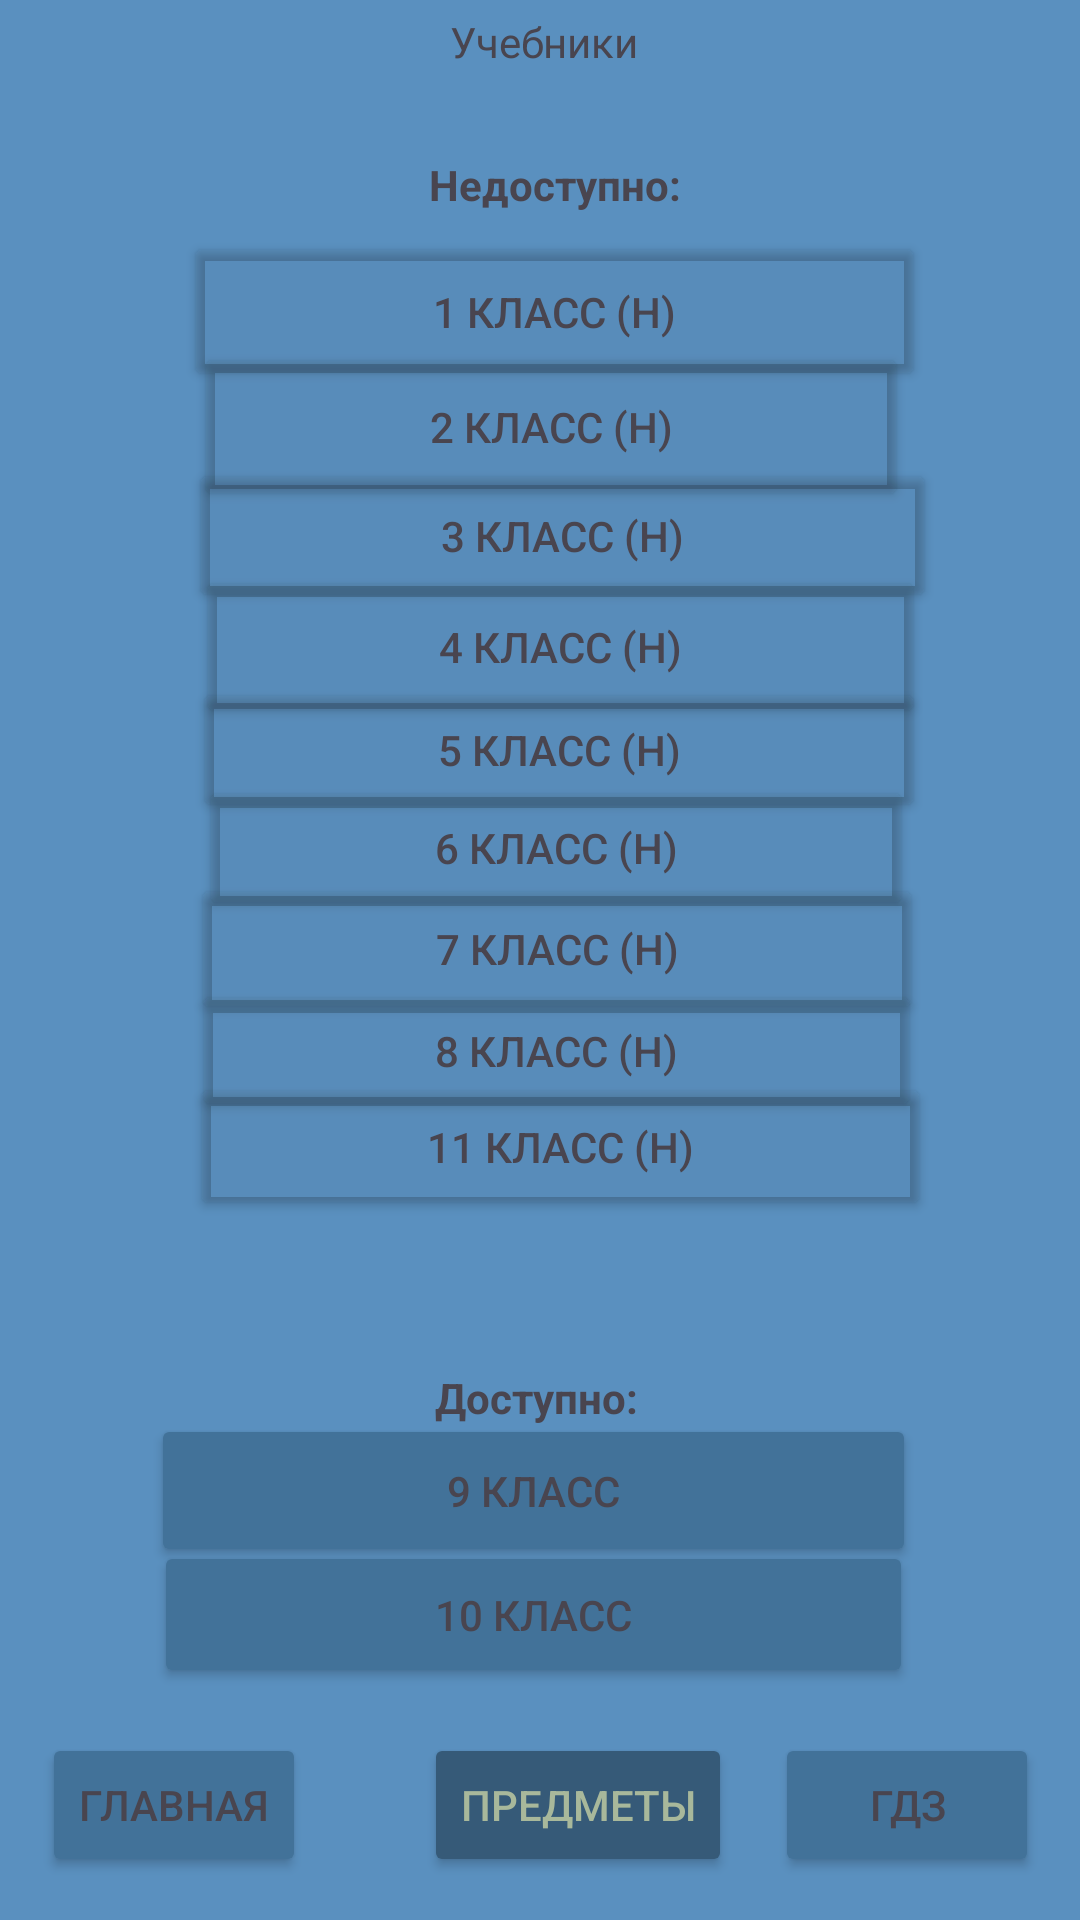

Reconstruct the res/layout file that produces this screen, plus the resources it refers to.
<!-- AndroidManifest.xml: application theme Theme.Edu -->
<!-- res/layout/activity_bookslist.xml -->
<?xml version="1.0" encoding="utf-8"?>
<androidx.constraintlayout.widget.ConstraintLayout xmlns:android="http://schemas.android.com/apk/res/android"
    xmlns:app="http://schemas.android.com/apk/res-auto"
    xmlns:tools="http://schemas.android.com/tools"
    android:id="@+id/main"
    android:layout_width="match_parent"
    android:layout_height="match_parent"
    android:background="@color/background"
    tools:context=".bookslist"
    tools:layout_editor_absoluteX="-3dp"
    tools:layout_editor_absoluteY="64dp">


    <Button
        android:id="@+id/profile"
        android:layout_width="wrap_content"
        android:layout_height="wrap_content"
        android:text="Главная"
        android:textColor="@color/buttontextcolor"
        app:backgroundTint="@color/buttons"
        app:layout_constraintBottom_toBottomOf="parent"
        app:layout_constraintEnd_toEndOf="parent"
        app:layout_constraintHorizontal_bias="0.052"
        app:layout_constraintStart_toStartOf="parent"
        app:layout_constraintTop_toTopOf="parent"
        app:layout_constraintVertical_bias="0.976" />

    <Button
        android:id="@+id/prdmet"
        android:layout_width="wrap_content"
        android:layout_height="wrap_content"
        android:text="Предметы"
        android:textColor="#A8B89B"
        app:backgroundTint="#365A78"
        app:layout_constraintBottom_toBottomOf="parent"
        app:layout_constraintEnd_toEndOf="parent"
        app:layout_constraintHorizontal_bias="0.549"
        app:layout_constraintStart_toStartOf="parent"
        app:layout_constraintTop_toTopOf="parent"
        app:layout_constraintVertical_bias="0.976" />


    <Button
        android:id="@+id/reshebnik"
        android:layout_width="wrap_content"
        android:layout_height="wrap_content"
        android:text="ГДЗ"
        android:textColor="@color/buttontextcolor"
        app:backgroundTint="@color/buttons"
        app:layout_constraintBottom_toBottomOf="parent"
        app:layout_constraintEnd_toEndOf="parent"
        app:layout_constraintHorizontal_bias="0.95"
        app:layout_constraintStart_toStartOf="parent"
        app:layout_constraintTop_toTopOf="parent"
        app:layout_constraintVertical_bias="0.976" />

    <Button
        android:id="@+id/class5"
        android:layout_width="244dp"
        android:layout_height="48dp"
        android:text="5 класс (н)"
        android:textColor="@color/buttontextcolor"
        app:backgroundTint="#0A3E3C3C"
        app:layout_constraintBottom_toBottomOf="parent"
        app:layout_constraintEnd_toEndOf="parent"
        app:layout_constraintHorizontal_bias="0.556"
        app:layout_constraintStart_toStartOf="parent"
        app:layout_constraintTop_toTopOf="parent"
        app:layout_constraintVertical_bias="0.382" />

    <Button
        android:id="@+id/class2"
        android:layout_width="238dp"
        android:layout_height="56dp"
        android:text="2 класс (н)"
        android:textColor="@color/buttontextcolor"
        app:backgroundTint="#0A3E3C3C"
        app:layout_constraintBottom_toBottomOf="parent"
        app:layout_constraintEnd_toEndOf="parent"
        app:layout_constraintHorizontal_bias="0.531"
        app:layout_constraintStart_toStartOf="parent"
        app:layout_constraintTop_toTopOf="parent"
        app:layout_constraintVertical_bias="0.196" />

    <Button
        android:id="@+id/class3"
        android:layout_width="249dp"
        android:layout_height="51dp"
        android:text="3 класс (н)"
        android:textColor="@color/buttontextcolor"
        app:backgroundTint="#0A3E3C3C"
        app:layout_constraintBottom_toBottomOf="parent"
        app:layout_constraintEnd_toEndOf="parent"
        app:layout_constraintHorizontal_bias="0.567"
        app:layout_constraintStart_toStartOf="parent"
        app:layout_constraintTop_toTopOf="parent"
        app:layout_constraintVertical_bias="0.26" />

    <Button
        android:id="@+id/class4"
        android:layout_width="243dp"
        android:layout_height="54dp"
        android:text="4 класс (н)"
        android:textColor="@color/buttontextcolor"
        app:backgroundTint="#0A3E3C3C"
        app:layout_constraintBottom_toBottomOf="parent"
        app:layout_constraintEnd_toEndOf="parent"
        app:layout_constraintHorizontal_bias="0.559"
        app:layout_constraintStart_toStartOf="parent"
        app:layout_constraintTop_toTopOf="parent"
        app:layout_constraintVertical_bias="0.322" />

    <Button
        android:id="@+id/class6"
        android:layout_width="238dp"
        android:layout_height="48dp"
        android:text="6 класс (н)"
        android:textColor="@color/buttontextcolor"
        app:backgroundTint="#0A3E3C3C"
        app:layout_constraintBottom_toBottomOf="parent"
        app:layout_constraintEnd_toEndOf="parent"
        app:layout_constraintHorizontal_bias="0.543"
        app:layout_constraintStart_toStartOf="parent"
        app:layout_constraintTop_toTopOf="parent"
        app:layout_constraintVertical_bias="0.437" />

    <Button
        android:id="@+id/class7"
        android:layout_width="244dp"
        android:layout_height="50dp"
        android:text="7 класс (н)"
        android:textColor="@color/buttontextcolor"
        app:backgroundTint="#0A3E3C3C"
        app:layout_constraintBottom_toBottomOf="parent"
        app:layout_constraintEnd_toEndOf="parent"
        app:layout_constraintHorizontal_bias="0.55"
        app:layout_constraintStart_toStartOf="parent"
        app:layout_constraintTop_toTopOf="parent"
        app:layout_constraintVertical_bias="0.494" />

    <Button
        android:id="@+id/class8"
        android:layout_width="243dp"
        android:layout_height="47dp"
        android:text="8 класс (н)"
        android:textColor="@color/buttontextcolor"
        app:backgroundTint="#0A3E3C3C"
        app:layout_constraintBottom_toBottomOf="parent"
        app:layout_constraintEnd_toEndOf="parent"
        app:layout_constraintHorizontal_bias="0.547"
        app:layout_constraintStart_toStartOf="parent"
        app:layout_constraintTop_toTopOf="parent"
        app:layout_constraintVertical_bias="0.551" />

    <Button
        android:id="@+id/class11"
        android:layout_width="247dp"
        android:layout_height="49dp"
        android:text="11 класс (н)"
        android:textColor="@color/buttontextcolor"
        app:backgroundTint="#0A3E3C3C"
        app:layout_constraintBottom_toBottomOf="parent"
        app:layout_constraintEnd_toEndOf="parent"
        app:layout_constraintHorizontal_bias="0.56"
        app:layout_constraintStart_toStartOf="parent"
        app:layout_constraintTop_toTopOf="parent"
        app:layout_constraintVertical_bias="0.605" />

    <Button
        android:id="@+id/class1"
        android:layout_width="247dp"
        android:layout_height="53dp"
        android:text="1 класс (н)"
        android:textColor="@color/buttontextcolor"
        app:backgroundTint="#0A3E3C3C"
        app:layout_constraintBottom_toBottomOf="parent"
        app:layout_constraintEnd_toEndOf="parent"
        app:layout_constraintHorizontal_bias="0.542"
        app:layout_constraintStart_toStartOf="parent"
        app:layout_constraintTop_toTopOf="parent"
        app:layout_constraintVertical_bias="0.132" />

    <Button
        android:id="@+id/class9"
        android:layout_width="255dp"
        android:layout_height="51dp"
        android:text="9 класс"
        android:textColor="@color/buttontextcolor"
        app:backgroundTint="@color/buttons"
        app:layout_constraintBottom_toBottomOf="parent"
        app:layout_constraintEnd_toEndOf="parent"
        app:layout_constraintHorizontal_bias="0.48"
        app:layout_constraintStart_toStartOf="parent"
        app:layout_constraintTop_toTopOf="parent"
        app:layout_constraintVertical_bias="0.8" />

    <Button
        android:id="@+id/class10"
        android:layout_width="253dp"
        android:layout_height="49dp"
        android:text="10 класс"
        android:textColor="@color/buttontextcolor"
        app:backgroundTint="@color/buttons"
        app:layout_constraintBottom_toBottomOf="parent"
        app:layout_constraintEnd_toEndOf="parent"
        app:layout_constraintHorizontal_bias="0.481"
        app:layout_constraintStart_toStartOf="parent"
        app:layout_constraintTop_toTopOf="parent"
        app:layout_constraintVertical_bias="0.869" />

    <TextView
        android:id="@+id/textView12"
        android:layout_width="wrap_content"
        android:layout_height="wrap_content"
        android:text="Учебники"
        app:layout_constraintBottom_toBottomOf="parent"
        app:layout_constraintEnd_toEndOf="parent"
        app:layout_constraintHorizontal_bias="0.505"
        app:layout_constraintStart_toStartOf="parent"
        app:layout_constraintTop_toTopOf="parent"
        app:layout_constraintVertical_bias="0.007" />

    <TextView
        android:id="@+id/textView20"
        android:layout_width="wrap_content"
        android:layout_height="wrap_content"
        android:text="Доступно:"
        android:textStyle="bold"
        android:typeface="normal"
        app:layout_constraintBottom_toBottomOf="parent"
        app:layout_constraintEnd_toEndOf="parent"
        app:layout_constraintHorizontal_bias="0.497"
        app:layout_constraintStart_toStartOf="parent"
        app:layout_constraintTop_toTopOf="parent"
        app:layout_constraintVertical_bias="0.735" />

    <TextView
        android:id="@+id/textView21"
        android:layout_width="wrap_content"
        android:layout_height="wrap_content"
        android:text="Недоступно:"
        android:textStyle="bold"
        android:typeface="normal"
        app:layout_constraintBottom_toBottomOf="parent"
        app:layout_constraintEnd_toEndOf="parent"
        app:layout_constraintHorizontal_bias="0.519"
        app:layout_constraintStart_toStartOf="parent"
        app:layout_constraintTop_toTopOf="parent"
        app:layout_constraintVertical_bias="0.084" />

</androidx.constraintlayout.widget.ConstraintLayout>
<!-- resources referenced by this layout -->
<resources>
  <color name="background">#E44785B8</color>
  <color name="buttons">#427299</color>
  <color name="buttontextcolor">#49454F</color>
  <style name="Theme.Edu" parent="Base.Theme.Edu" />
  <style name="Base.Theme.Edu" parent="Theme.Material3.DayNight.NoActionBar">
          
          
      </style>
</resources>
